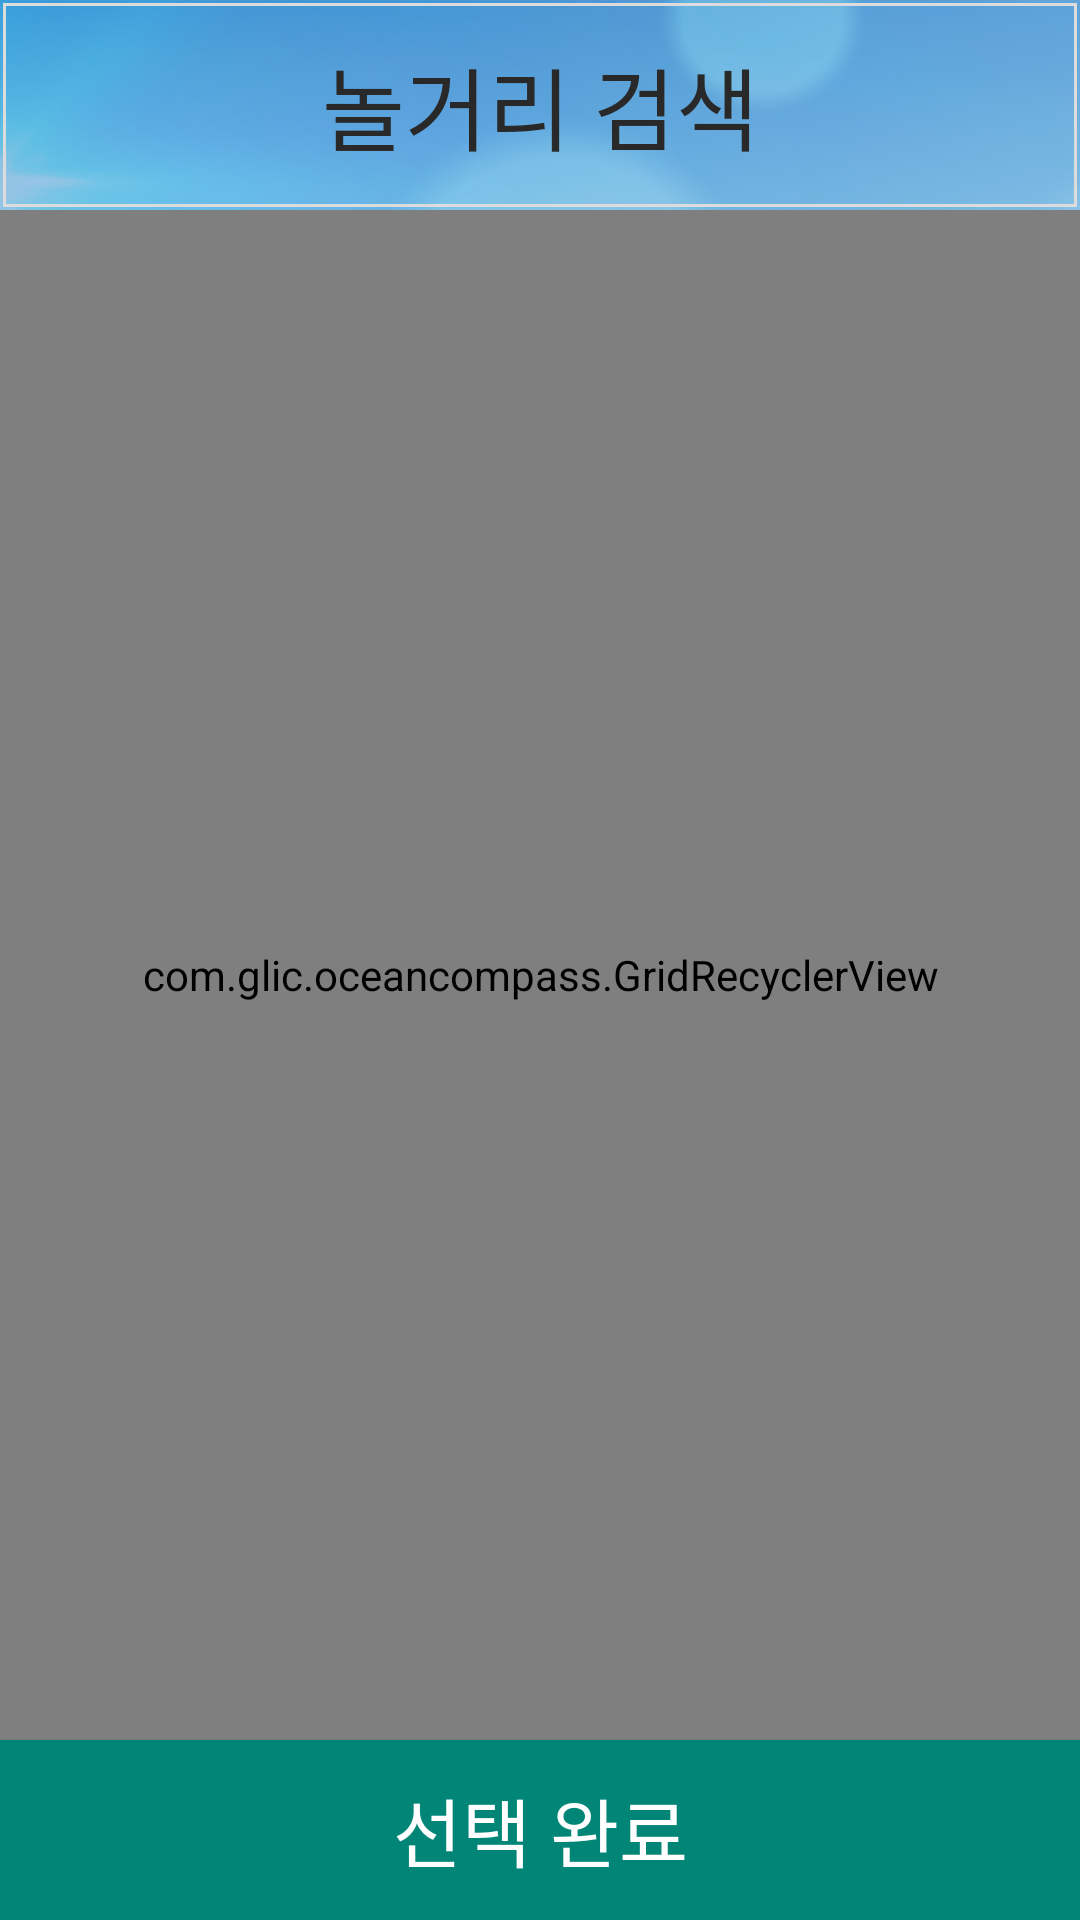

Layout XML and referenced resources for this Android screen:
<!-- AndroidManifest.xml: activity theme AppTheme -->
<!-- res/layout/search_play.xml -->
<?xml version="1.0" encoding="utf-8"?>
<androidx.constraintlayout.widget.ConstraintLayout xmlns:android="http://schemas.android.com/apk/res/android"
        xmlns:app="http://schemas.android.com/apk/res-auto"
        xmlns:tools="http://schemas.android.com/tools"
        android:layout_width="match_parent"
        android:layout_height="match_parent"
        tools:context=".SearchPlayActivity"
        android:background="@drawable/sign_background">

    <TextView
            android:id="@+id/textView4"
            android:layout_width="match_parent"
            android:layout_height="70dp"
            android:background="@drawable/searchadd_stroke1"
            android:gravity="center|center_vertical"
            android:text="놀거리 검색"
            android:textColor="#292929"
            android:textSize="30sp"
            app:layout_constraintEnd_toEndOf="parent"
            app:layout_constraintHorizontal_bias="0.0"
            app:layout_constraintStart_toStartOf="parent"
            app:layout_constraintTop_toTopOf="parent" />

    <com.glic.oceancompass.GridRecyclerView
            android:id="@+id/playrecycleview"
            android:layout_width="match_parent"
            android:layout_height="0dp"
            app:layout_constraintBottom_toTopOf="@+id/playcheck"
            app:layout_constraintEnd_toEndOf="parent"
            app:layout_constraintHorizontal_bias="1.0"
            app:layout_constraintStart_toStartOf="parent"
            app:layout_constraintTop_toBottomOf="@+id/textView4">

    </com.glic.oceancompass.GridRecyclerView>

    <Button
            android:id="@+id/playcheck"
            android:layout_width="match_parent"
            android:layout_height="60dp"
            android:layout_weight="1"
            android:background="@color/colorPrimary"
            android:text="@string/select"
            android:textSize="25sp"
            app:layout_constraintBottom_toBottomOf="parent"
            tools:layout_editor_absoluteX="0dp" />


</androidx.constraintlayout.widget.ConstraintLayout>
<!-- resources referenced by this layout -->
<resources>
  <color name="colorPrimary">#008577</color>
  <!-- drawable searchadd_stroke1 (drawable) -->
  <?xml version="1.0" encoding="utf-8"?>
  <layer-list xmlns:android="http://schemas.android.com/apk/res/android" >
  
      <item
              android:bottom="1dp"
              android:left="1dp"
              android:right="1dp"
              android:top="1dp">
          <shape android:shape="rectangle" >
              <stroke
                      android:width="1dp"
                      android:color="#dcdcdc" />
  
          </shape>
      </item>
  
  </layer-list>
  <!-- drawable sign_background: png bitmap (drawable, 720641 bytes) -->
  <string name="select">선택 완료</string>
  <style name="AppTheme" parent="Theme.AppCompat.NoActionBar">
          
          <item name="colorPrimary">@color/colorPrimary</item>
          <item name="colorPrimaryDark">@color/colorPrimaryDark</item>
          <item name="colorAccent">@color/colorAccent</item>
      </style>
  <color name="colorPrimaryDark">#00564A</color>
  <color name="colorAccent">#FFFFFF</color>
</resources>
